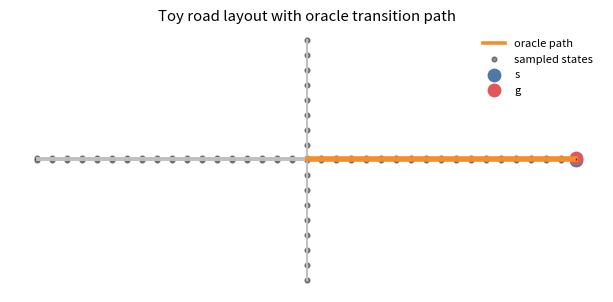
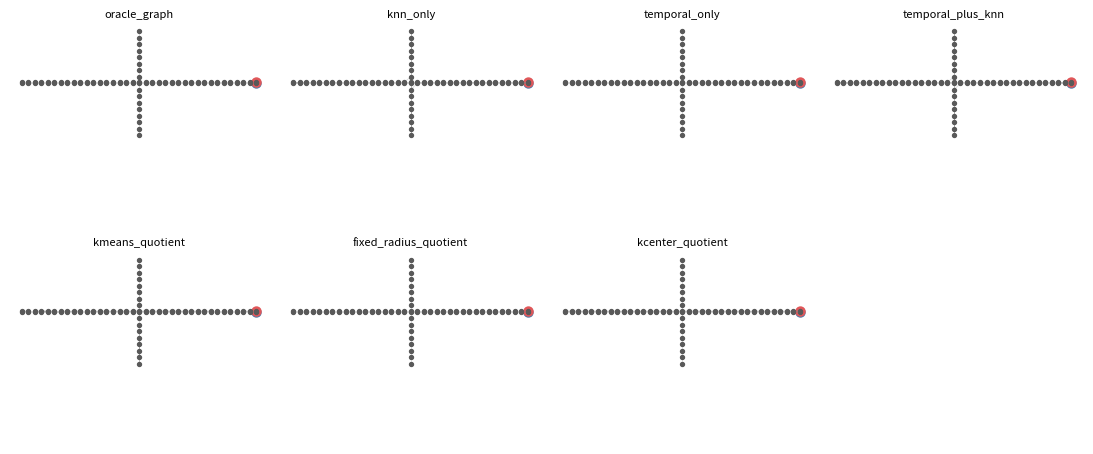
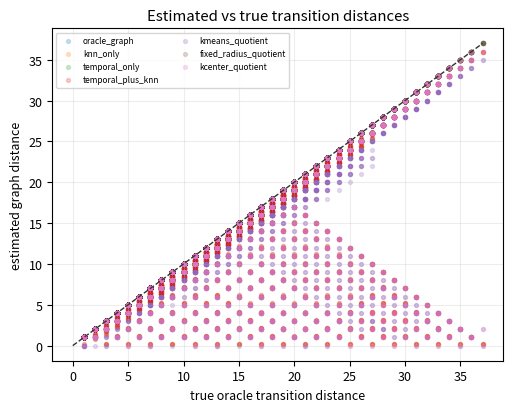
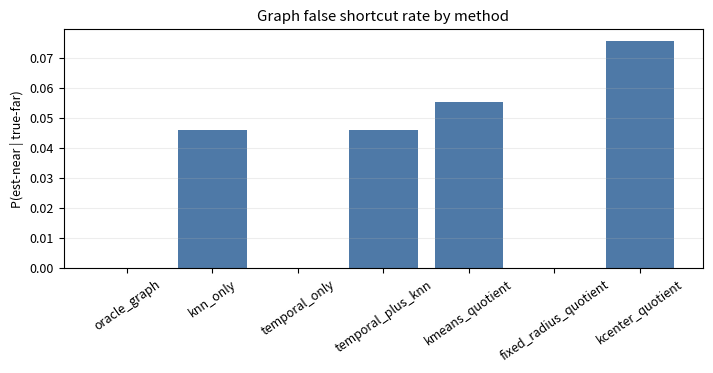
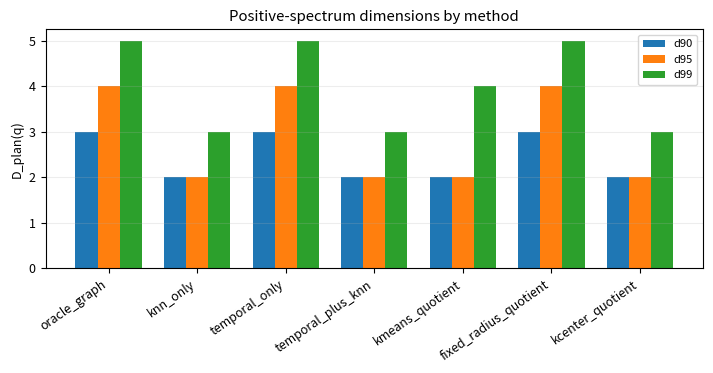
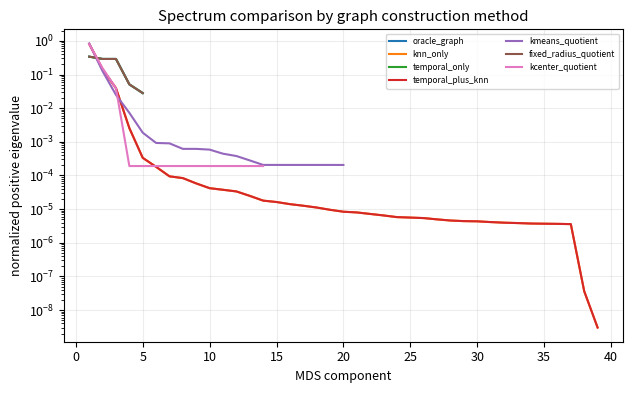

Recreate these plots in Python, in order.
from __future__ import annotations

import argparse
import csv
import math
import shutil
from collections import deque
from pathlib import Path
from typing import Dict, Iterable, List, Tuple

import numpy as np

EPS = 1e-12
INF = 1e12


def _write_csv(path: Path, rows: List[Dict[str, object]]) -> None:
    path.parent.mkdir(parents=True, exist_ok=True)
    fieldnames = sorted(set().union(*(row.keys() for row in rows))) if rows else []
    with path.open("w", newline="") as file:
        writer = csv.DictWriter(file, fieldnames=fieldnames)
        if fieldnames:
            writer.writeheader()
            writer.writerows(rows)


def _rankdata(values: np.ndarray) -> np.ndarray:
    order = np.argsort(values, kind="mergesort")
    ranks = np.empty_like(order, dtype=np.float64)
    ranks[order] = np.arange(values.size, dtype=np.float64)
    return ranks


def _spearman(x: np.ndarray, y: np.ndarray) -> float:
    mask = np.isfinite(x) & np.isfinite(y)
    x = x[mask]
    y = y[mask]
    if x.size < 2:
        return float("nan")
    rx = _rankdata(x)
    ry = _rankdata(y)
    if np.std(rx) < EPS or np.std(ry) < EPS:
        return float("nan")
    return float(np.corrcoef(rx, ry)[0, 1])


def _build_road_world(length: int, gap: float, vertical_length: int):
    coords: List[Tuple[float, float]] = []
    node_by_coord: Dict[Tuple[float, float], int] = {}
    edges: List[Tuple[int, int, float]] = []

    def node(coord: Tuple[float, float]) -> int:
        if coord not in node_by_coord:
            node_by_coord[coord] = len(coords)
            coords.append(coord)
        return node_by_coord[coord]

    def add_path(points: Iterable[Tuple[float, float]], weight: float = 1.0) -> None:
        points = list(points)
        for src, dst in zip(points[:-1], points[1:]):
            edges.append((node(src), node(dst), weight))

    main = [(float(x), 0.0) for x in range(-length, length + 1)]
    parallel = [(float(x), gap) for x in range(-length, length + 1)]
    vertical = [(0.0, float(y)) for y in range(-vertical_length, vertical_length + 1)]
    add_path(main)
    add_path(parallel)
    add_path(vertical)
    edges.append((node((0.0, 0.0)), node((0.0, gap)), 1.0))
    s_node = node((float(length), 0.0))
    g_node = node((float(length), gap))
    return np.asarray(coords, dtype=np.float64), edges, s_node, g_node


def _adjacency_from_edges(n: int, edges: List[Tuple[int, int, float]]) -> List[List[int]]:
    adj = [[] for _ in range(n)]
    for src, dst, _weight in edges:
        adj[src].append(dst)
        adj[dst].append(src)
    return adj


def _shortest_path(adj: List[List[int]], src: int, dst: int) -> List[int]:
    parent = {src: -1}
    queue = deque([src])
    while queue:
        node = queue.popleft()
        if node == dst:
            break
        for nbr in adj[node]:
            if nbr not in parent:
                parent[nbr] = node
                queue.append(nbr)
    if dst not in parent:
        return []
    path = [dst]
    while path[-1] != src:
        path.append(parent[path[-1]])
    return path[::-1]


def _floyd_warshall_from_edges(n: int, edges: List[Tuple[int, int, float]]) -> np.ndarray:
    D = np.full((n, n), INF, dtype=np.float64)
    np.fill_diagonal(D, 0.0)
    for src, dst, weight in edges:
        D[src, dst] = min(D[src, dst], weight)
        D[dst, src] = min(D[dst, src], weight)
    for mid in range(n):
        D = np.minimum(D, D[:, mid:mid + 1] + D[mid:mid + 1, :])
    D[D >= INF / 2] = np.inf
    return D


def _sample_trajectories(
    coords: np.ndarray,
    oracle_edges: List[Tuple[int, int, float]],
    s_node: int,
    g_node: int,
    num_trajectories: int,
    min_len: int,
    max_len: int,
    seed: int,
) -> Tuple[np.ndarray, List[Tuple[int, int]]]:
    rng = np.random.default_rng(seed)
    adj = _adjacency_from_edges(coords.shape[0], oracle_edges)
    visited = {s_node, g_node}
    observed_edges = set()
    for _ in range(num_trajectories):
        cur = int(rng.integers(0, coords.shape[0]))
        steps = int(rng.integers(min_len, max_len + 1))
        visited.add(cur)
        prev = -1
        for _step in range(steps):
            nbrs = adj[cur]
            if prev >= 0 and len(nbrs) > 1 and rng.random() < 0.82:
                candidates = [nbr for nbr in nbrs if nbr != prev]
            else:
                candidates = nbrs
            nxt = int(candidates[int(rng.integers(0, len(candidates)))])
            observed_edges.add(tuple(sorted((cur, nxt))))
            visited.add(nxt)
            prev, cur = cur, nxt
    oracle_path = _shortest_path(adj, s_node, g_node)
    for src, dst in zip(oracle_path[:-1], oracle_path[1:]):
        observed_edges.add(tuple(sorted((src, dst))))
        visited.add(src)
        visited.add(dst)
    sampled_nodes = np.asarray(sorted(visited), dtype=np.int64)
    return sampled_nodes, sorted(observed_edges)


def _components_from_adj(adj: np.ndarray) -> Tuple[int, int]:
    n = adj.shape[0]
    visited = np.zeros(n, dtype=bool)
    sizes = []
    for start in range(n):
        if visited[start]:
            continue
        queue = [start]
        visited[start] = True
        size = 0
        while queue:
            node = queue.pop()
            size += 1
            for nbr in np.where(adj[node])[0]:
                if not visited[nbr]:
                    visited[nbr] = True
                    queue.append(int(nbr))
        sizes.append(size)
    return len(sizes), max(sizes) if sizes else 0


def _knn_edges(points: np.ndarray, k: int) -> List[Tuple[int, int, float]]:
    D = np.linalg.norm(points[:, None, :] - points[None, :, :], axis=-1)
    edges = {}
    for idx in range(points.shape[0]):
        order = np.argsort(D[idx])
        for nbr in order[1:min(k + 1, points.shape[0])]:
            src, dst = sorted((idx, int(nbr)))
            edges[(src, dst)] = min(edges.get((src, dst), float("inf")), float(D[idx, nbr]))
    return [(src, dst, weight) for (src, dst), weight in edges.items()]


def _make_distance_graph(n: int, edges: List[Tuple[int, int, float]]) -> Tuple[np.ndarray, np.ndarray]:
    adj = np.zeros((n, n), dtype=bool)
    for src, dst, _weight in edges:
        if src == dst:
            continue
        adj[src, dst] = True
        adj[dst, src] = True
    return adj, _floyd_warshall_from_edges(n, edges)


def _simple_kmeans(points: np.ndarray, k: int, seed: int, iters: int = 50) -> Tuple[np.ndarray, np.ndarray]:
    rng = np.random.default_rng(seed)
    centers = points[rng.choice(points.shape[0], size=min(k, points.shape[0]), replace=False)].copy()
    assignments = np.zeros(points.shape[0], dtype=np.int64)
    for _ in range(iters):
        dist = np.linalg.norm(points[:, None, :] - centers[None, :, :], axis=-1)
        new_assignments = np.argmin(dist, axis=1)
        if np.array_equal(new_assignments, assignments):
            break
        assignments = new_assignments
        for cluster in range(centers.shape[0]):
            members = points[assignments == cluster]
            if members.size:
                centers[cluster] = members.mean(axis=0)
    return centers, assignments


def _fixed_radius_clusters(points: np.ndarray, radius: float, seed: int) -> Tuple[np.ndarray, np.ndarray]:
    rng = np.random.default_rng(seed)
    order = rng.permutation(points.shape[0])
    centers = []
    assignments = np.full(points.shape[0], -1, dtype=np.int64)
    for idx in order:
        if assignments[idx] >= 0:
            continue
        center_id = len(centers)
        centers.append(points[idx])
        dist = np.linalg.norm(points - points[idx], axis=1)
        assignments[(assignments < 0) & (dist <= radius)] = center_id
    centers_arr = np.asarray(centers, dtype=np.float64)
    dist = np.linalg.norm(points[:, None, :] - centers_arr[None, :, :], axis=-1)
    assignments = np.argmin(dist, axis=1)
    return centers_arr, assignments


def _kcenter_clusters(points: np.ndarray, k: int, seed: int) -> Tuple[np.ndarray, np.ndarray]:
    rng = np.random.default_rng(seed)
    first = int(rng.integers(0, points.shape[0]))
    centers = [points[first]]
    min_dist = np.linalg.norm(points - points[first], axis=1)
    for _ in range(1, min(k, points.shape[0])):
        idx = int(np.argmax(min_dist))
        centers.append(points[idx])
        min_dist = np.minimum(min_dist, np.linalg.norm(points - points[idx], axis=1))
    centers_arr = np.asarray(centers, dtype=np.float64)
    dist = np.linalg.norm(points[:, None, :] - centers_arr[None, :, :], axis=-1)
    assignments = np.argmin(dist, axis=1)
    return centers_arr, assignments


def _quotient_distance(
    points: np.ndarray,
    observed_sample_edges: List[Tuple[int, int]],
    centers: np.ndarray,
    assignments: np.ndarray,
) -> Tuple[np.ndarray, np.ndarray, np.ndarray]:
    q_edges = {}
    for src, dst in observed_sample_edges:
        c_src = int(assignments[src])
        c_dst = int(assignments[dst])
        if c_src == c_dst:
            continue
        key = tuple(sorted((c_src, c_dst)))
        q_edges[key] = 1.0
    q_edge_list = [(src, dst, weight) for (src, dst), weight in q_edges.items()]
    q_adj, D_q = _make_distance_graph(centers.shape[0], q_edge_list)
    D_est = D_q[assignments[:, None], assignments[None, :]]
    sample_adj = q_adj[assignments[:, None], assignments[None, :]]
    np.fill_diagonal(sample_adj, False)
    return sample_adj, D_est, q_adj


def _replace_inf_for_spectrum(D: np.ndarray) -> np.ndarray:
    finite = np.isfinite(D)
    out = D.copy()
    if np.all(finite):
        return out
    max_finite = float(np.max(out[finite])) if np.any(finite) else 1.0
    out[~finite] = 2.0 * max_finite
    return out


def _spectrum(D: np.ndarray) -> Dict[str, object]:
    D = _replace_inf_for_spectrum(D)
    finite_pos = D[np.isfinite(D) & (D > 0)]
    scale = float(np.median(finite_pos)) if finite_pos.size else 1.0
    D = D / max(scale, EPS)
    n = D.shape[0]
    J = np.eye(n) - np.ones((n, n)) / n
    B = -0.5 * J @ np.square(D) @ J
    evals = np.linalg.eigvalsh(B)[::-1]
    tol = 1e-10 * max(1.0, float(np.max(np.abs(evals))) if evals.size else 1.0)
    pos = evals[evals > tol]
    pos_energy = float(np.sum(pos))
    cum = np.cumsum(pos) / max(pos_energy, EPS) if pos.size else np.asarray([])
    out: Dict[str, object] = {"positive_eigenvalues": [float(v) for v in pos.tolist()], "positive_rank": int(pos.size)}
    for label, q in [("d90", 0.90), ("d95", 0.95), ("d99", 0.99)]:
        out[label] = int(np.searchsorted(cum, q) + 1) if pos.size else 0
    return out


def _edge_rates(est_adj: np.ndarray, oracle_adj: np.ndarray) -> Tuple[float, float]:
    tri = np.triu_indices(est_adj.shape[0], k=1)
    est = est_adj[tri]
    oracle = oracle_adj[tri]
    spurious = est & ~oracle
    missing = oracle & ~est
    spurious_rate = float(np.sum(spurious) / max(np.sum(est), 1))
    missing_rate = float(np.sum(missing) / max(np.sum(oracle), 1))
    return spurious_rate, missing_rate


def _distance_metrics(D_est: np.ndarray, D_true: np.ndarray, s_idx: int, g_idx: int) -> Dict[str, object]:
    tri = np.triu_indices(D_true.shape[0], k=1)
    true = D_true[tri]
    est = D_est[tri]
    finite = np.isfinite(est) & np.isfinite(true)
    mae = float(np.mean(np.abs(est[finite] - true[finite]))) if np.any(finite) else float("nan")
    rel = float(np.mean(np.abs(est[finite] - true[finite]) / np.maximum(true[finite], EPS))) if np.any(finite) else float("nan")
    spearman = _spearman(est[finite], true[finite]) if np.any(finite) else float("nan")
    true_far = true >= np.quantile(true, 0.75)
    if np.any(finite):
        est_near_thr = float(np.quantile(est[finite], 0.05))
        est_near = finite & (est <= est_near_thr)
        false_shortcut = float(np.mean(est_near[true_far])) if np.any(true_far) else float("nan")
    else:
        est_near_thr = float("nan")
        false_shortcut = float("nan")
    return {
        "finite_pair_fraction": float(np.mean(finite)),
        "spearman_est_vs_true": spearman,
        "mae_distance": mae,
        "relative_error_distance": rel,
        "d_est_sg": float(D_est[s_idx, g_idx]) if np.isfinite(D_est[s_idx, g_idx]) else float("inf"),
        "d_true_sg": float(D_true[s_idx, g_idx]),
        "graph_false_shortcut_rate": false_shortcut,
        "est_near_threshold": est_near_thr,
    }


def _spectral_error(method_pos: List[float], oracle_pos: List[float]) -> float:
    a = np.asarray(method_pos, dtype=np.float64)
    b = np.asarray(oracle_pos, dtype=np.float64)
    n = max(a.size, b.size)
    if n == 0:
        return float("nan")
    aa = np.zeros(n)
    bb = np.zeros(n)
    aa[:a.size] = a / max(float(np.sum(a)), EPS)
    bb[:b.size] = b / max(float(np.sum(b)), EPS)
    return float(np.linalg.norm(aa - bb))


def _evaluate_method(
    name: str,
    est_adj: np.ndarray,
    D_est: np.ndarray,
    oracle_adj: np.ndarray,
    D_true: np.ndarray,
    s_idx: int,
    g_idx: int,
    oracle_spectrum: Dict[str, object],
) -> Dict[str, object]:
    components, lcc = _components_from_adj(est_adj)
    spurious, missing = _edge_rates(est_adj, oracle_adj)
    spec = _spectrum(D_est)
    metrics = _distance_metrics(D_est, D_true, s_idx, g_idx)
    return {
        "method": name,
        "connected_components": components,
        "largest_connected_component_size": lcc,
        "num_edges": int(np.sum(np.triu(est_adj, k=1))),
        "spurious_edge_rate": spurious,
        "missing_edge_rate": missing,
        **metrics,
        "positive_rank": spec["positive_rank"],
        "d90": spec["d90"],
        "d95": spec["d95"],
        "d99": spec["d99"],
        "spectral_error_vs_oracle": _spectral_error(spec["positive_eigenvalues"], oracle_spectrum["positive_eigenvalues"]),
        "positive_eigenvalues": spec["positive_eigenvalues"],
    }


def _plot_outputs(
    output_dir: Path,
    coords_all: np.ndarray,
    oracle_edges_all: List[Tuple[int, int, float]],
    sampled_nodes: np.ndarray,
    sample_coords: np.ndarray,
    s_idx: int,
    g_idx: int,
    path_nodes_all: List[int],
    method_graphs: Dict[str, np.ndarray],
    rows: List[Dict[str, object]],
    D_true: np.ndarray,
    method_distances: Dict[str, np.ndarray],
) -> None:
    try:
        import matplotlib.pyplot as plt
    except ImportError:
        print("[toy_benchmark] matplotlib unavailable; skipping plots.")
        return
    plots_dir = output_dir / "plots"
    plots_dir.mkdir(parents=True, exist_ok=True)
    plt.rcParams.update({"font.size": 9, "pdf.fonttype": 42, "ps.fonttype": 42})

    fig, ax = plt.subplots(figsize=(6.2, 3.2), facecolor="white")
    for src, dst, _weight in oracle_edges_all:
        ax.plot([coords_all[src, 0], coords_all[dst, 0]], [coords_all[src, 1], coords_all[dst, 1]], color="0.75", lw=1.4)
    if path_nodes_all:
        path = coords_all[path_nodes_all]
        ax.plot(path[:, 0], path[:, 1], color="#F28E2B", lw=2.6, label="oracle path")
    ax.scatter(sample_coords[:, 0], sample_coords[:, 1], s=12, color="0.25", alpha=0.6, label="sampled states")
    ax.scatter(sample_coords[[s_idx], 0], sample_coords[[s_idx], 1], s=80, color="#4E79A7", label="s")
    ax.scatter(sample_coords[[g_idx], 0], sample_coords[[g_idx], 1], s=80, color="#E15759", label="g")
    ax.plot([sample_coords[s_idx, 0], sample_coords[g_idx, 0]], [sample_coords[s_idx, 1], sample_coords[g_idx, 1]], "--", color="0.2", lw=1)
    ax.set_aspect("equal")
    ax.set_axis_off()
    ax.set_title("Toy road layout with oracle transition path")
    ax.legend(frameon=False, fontsize=8)
    fig.tight_layout()
    fig.savefig(plots_dir / "toy_layout_with_oracle_path.png", dpi=260)
    fig.savefig(plots_dir / "toy_layout_with_oracle_path.pdf")
    plt.close(fig)

    selected = ["oracle_graph", "knn_only", "temporal_only", "temporal_plus_knn", "kmeans_quotient", "fixed_radius_quotient", "kcenter_quotient"]
    fig, axes = plt.subplots(2, 4, figsize=(11.0, 5.2), facecolor="white")
    axes = axes.ravel()
    for ax, method in zip(axes, selected):
        adj = method_graphs.get(method)
        ax.scatter(sample_coords[:, 0], sample_coords[:, 1], s=8, color="0.35", zorder=3)
        if adj is not None:
            tri = np.transpose(np.triu_indices(adj.shape[0], k=1))
            for src, dst in tri[adj[np.triu_indices(adj.shape[0], k=1)]]:
                ax.plot([sample_coords[src, 0], sample_coords[dst, 0]], [sample_coords[src, 1], sample_coords[dst, 1]], color="0.55", lw=0.5, alpha=0.35)
        ax.scatter(sample_coords[[s_idx], 0], sample_coords[[s_idx], 1], s=42, color="#4E79A7")
        ax.scatter(sample_coords[[g_idx], 0], sample_coords[[g_idx], 1], s=42, color="#E15759")
        ax.set_title(method, fontsize=8)
        ax.set_aspect("equal")
        ax.set_axis_off()
    for ax in axes[len(selected):]:
        ax.axis("off")
    fig.tight_layout()
    fig.savefig(plots_dir / "estimated_graph_comparison.png", dpi=260)
    fig.savefig(plots_dir / "estimated_graph_comparison.pdf")
    plt.close(fig)

    tri = np.triu_indices(D_true.shape[0], k=1)
    true = D_true[tri]
    fig, ax = plt.subplots(figsize=(5.2, 4.2), facecolor="white")
    for row in rows:
        method = str(row["method"])
        est = method_distances[method][tri]
        finite = np.isfinite(est)
        if np.any(finite):
            ax.scatter(true[finite], est[finite], s=8, alpha=0.22, label=method)
    lim = float(np.nanmax(true))
    ax.plot([0, lim], [0, lim], color="0.2", lw=1, linestyle="--")
    ax.set_xlabel("true oracle transition distance")
    ax.set_ylabel("estimated graph distance")
    ax.set_title("Estimated vs true transition distances")
    ax.legend(fontsize=6, ncol=2)
    ax.grid(alpha=0.22)
    fig.tight_layout()
    fig.savefig(plots_dir / "d_est_vs_d_true_scatter.png", dpi=260)
    fig.savefig(plots_dir / "d_est_vs_d_true_scatter.pdf")
    plt.close(fig)

    fig, ax = plt.subplots(figsize=(7.2, 3.8), facecolor="white")
    methods = [str(row["method"]) for row in rows]
    ax.bar(methods, [float(row["graph_false_shortcut_rate"]) for row in rows], color="#4E79A7")
    ax.set_ylabel("P(est-near | true-far)")
    ax.set_title("Graph false shortcut rate by method")
    ax.tick_params(axis="x", rotation=35)
    ax.grid(axis="y", alpha=0.22)
    fig.tight_layout()
    fig.savefig(plots_dir / "false_shortcut_rate_by_method.png", dpi=260)
    fig.savefig(plots_dir / "false_shortcut_rate_by_method.pdf")
    plt.close(fig)

    fig, ax = plt.subplots(figsize=(7.2, 3.8), facecolor="white")
    x = np.arange(len(methods))
    width = 0.25
    for offset, key, label in [(-width, "d90", "d90"), (0.0, "d95", "d95"), (width, "d99", "d99")]:
        ax.bar(x + offset, [float(row[key]) for row in rows], width=width, label=label)
    ax.set_xticks(x)
    ax.set_xticklabels(methods, rotation=35, ha="right")
    ax.set_ylabel("D_plan(q)")
    ax.set_title("Positive-spectrum dimensions by method")
    ax.legend(fontsize=8)
    ax.grid(axis="y", alpha=0.22)
    fig.tight_layout()
    fig.savefig(plots_dir / "d90_d95_d99_by_method.png", dpi=260)
    fig.savefig(plots_dir / "d90_d95_d99_by_method.pdf")
    plt.close(fig)

    fig, ax = plt.subplots(figsize=(6.4, 4.0), facecolor="white")
    for row in rows:
        eig = np.asarray(row["positive_eigenvalues"], dtype=np.float64)
        if eig.size:
            ax.semilogy(np.arange(1, eig.size + 1), eig / max(float(np.sum(eig)), EPS), label=str(row["method"]))
    ax.set_xlabel("MDS component")
    ax.set_ylabel("normalized positive eigenvalue")
    ax.set_title("Spectrum comparison by graph construction method")
    ax.legend(fontsize=6, ncol=2)
    ax.grid(alpha=0.22)
    fig.tight_layout()
    fig.savefig(plots_dir / "spectrum_comparison_by_method.png", dpi=260)
    fig.savefig(plots_dir / "spectrum_comparison_by_method.pdf")
    plt.close(fig)


def _write_summary(output_dir: Path, rows: List[Dict[str, object]]) -> None:
    lines = [
        "# Toy Graph Construction Benchmark",
        "",
        "This benchmark compares graph-construction methods in a toy road environment where physical proximity can create false shortcuts.",
        "",
        "The oracle road graph defines true transition distance. Synthetic trajectories are generated only along feasible road edges, and graph methods are evaluated by how well their estimated shortest-path distances recover the oracle distances.",
        "",
        "| method | components | spurious edge rate | missing edge rate | Spearman | MAE | rel err | d_est(s,g) | d_true(s,g) | false shortcut | d90/d95/d99 | spectral err |",
        "|---|---:|---:|---:|---:|---:|---:|---:|---:|---:|---:|---:|",
    ]
    for row in rows:
        lines.append(
            f"| {row['method']} | {row['connected_components']} | {float(row['spurious_edge_rate']):.3f} | "
            f"{float(row['missing_edge_rate']):.3f} | {float(row['spearman_est_vs_true']):.3f} | "
            f"{float(row['mae_distance']):.3f} | {float(row['relative_error_distance']):.3f} | "
            f"{row['d_est_sg']} | {row['d_true_sg']} | {float(row['graph_false_shortcut_rate']):.3f} | "
            f"{row['d90']}/{row['d95']}/{row['d99']} | {float(row['spectral_error_vs_oracle']):.3f} |"
        )
    lines.extend(
        [
            "",
            "Notes:",
            "- `oracle_graph` is the gold-standard transition metric on sampled road states.",
            "- `knn_only` is expected to create false shortcut edges because physical closeness does not imply transition reachability.",
            "- `temporal_only` can miss feasible edges if the synthetic trajectory set does not observe them.",
            "- Quotient methods use physical similarity only to aggregate states, then use observed temporal transitions as graph edges.",
            "",
            "This benchmark is for method selection and debugging. Do not turn it directly into paper conclusions without checking the generated plots.",
        ]
    )
    (output_dir / "toy_graph_construction_summary.md").write_text("\n".join(lines) + "\n")


def _write_parallel_appendix_summary(output_dir: Path, rows: List[Dict[str, object]]) -> None:
    by_method = {str(row["method"]): row for row in rows}
    lines = [
        "# Parallel-Road Graph-Construction Sanity Check",
        "",
        "This appendix toy isolates the graph-construction failure mode: physical proximity does not imply transition reachability.",
        "",
        "| method | d_est(s,g) | d_true(s,g) | false shortcut rate | spurious edge rate |",
        "|---|---:|---:|---:|---:|",
    ]
    for method in ["oracle_graph", "knn_only", "temporal_plus_knn", "fixed_radius_quotient"]:
        row = by_method.get(method)
        if not row:
            continue
        lines.append(
            f"| {method} | {row['d_est_sg']} | {row['d_true_sg']} | "
            f"{float(row['graph_false_shortcut_rate']):.3f} | {float(row['spurious_edge_rate']):.3f} |"
        )
    lines.extend(
        [
            "",
            "Interpretation:",
            "- kNN-only fails because physical proximity is incorrectly treated as transition reachability.",
            "- temporal+knn can also fail when the kNN shortcut enters the shortest path.",
            "- fixed-radius quotient succeeds here when the radius is smaller than the corridor gap, because similarity is used only for aggregation and edges come only from observed temporal transitions.",
        ]
    )
    (output_dir / "parallel_road_graph_construction_summary.md").write_text("\n".join(lines) + "\n")


def _copy_parallel_appendix_plot(output_dir: Path) -> None:
    plots_dir = output_dir / "plots"
    for suffix in ("png", "pdf"):
        src = plots_dir / f"estimated_graph_comparison.{suffix}"
        dst = plots_dir / f"parallel_road_graph_construction_comparison.{suffix}"
        if src.exists():
            shutil.copyfile(src, dst)


def main() -> None:
    parser = argparse.ArgumentParser(description="Toy benchmark for transition graph construction under physical false shortcuts.")
    parser.add_argument("--output_dir", default="rollout_results/plannable_dim_evidence/toy_graph_benchmark")
    parser.add_argument("--length", type=int, default=18)
    parser.add_argument("--gap", type=float, default=0.16)
    parser.add_argument("--vertical_length", type=int, default=8)
    parser.add_argument("--num_trajectories", type=int, default=90)
    parser.add_argument("--min_traj_len", type=int, default=16)
    parser.add_argument("--max_traj_len", type=int, default=56)
    parser.add_argument("--knn_k", type=int, default=4)
    parser.add_argument("--quotient_clusters", type=int, default=64)
    parser.add_argument("--radius", type=float, default=0.07)
    parser.add_argument("--seed", type=int, default=0)
    args = parser.parse_args()

    output_dir = Path(args.output_dir)
    output_dir.mkdir(parents=True, exist_ok=True)
    coords_all, oracle_edges_all, s_node_all, g_node_all = _build_road_world(args.length, args.gap, args.vertical_length)
    oracle_D_all = _floyd_warshall_from_edges(coords_all.shape[0], oracle_edges_all)
    sampled_nodes, observed_edges_all = _sample_trajectories(
        coords_all,
        oracle_edges_all,
        s_node_all,
        g_node_all,
        args.num_trajectories,
        args.min_traj_len,
        args.max_traj_len,
        args.seed,
    )
    node_to_sample = {int(node): idx for idx, node in enumerate(sampled_nodes)}
    sample_coords = coords_all[sampled_nodes]
    s_idx = node_to_sample[int(s_node_all)]
    g_idx = node_to_sample[int(g_node_all)]
    D_true = oracle_D_all[sampled_nodes[:, None], sampled_nodes[None, :]]

    oracle_sample_edges = []
    for src, dst, _weight in oracle_edges_all:
        if src in node_to_sample and dst in node_to_sample:
            oracle_sample_edges.append((node_to_sample[src], node_to_sample[dst], 1.0))
    observed_sample_pairs = []
    temporal_edges = []
    for src, dst in observed_edges_all:
        if src in node_to_sample and dst in node_to_sample:
            a, b = node_to_sample[src], node_to_sample[dst]
            observed_sample_pairs.append((a, b))
            temporal_edges.append((a, b, 1.0))

    oracle_adj, _D_oracle_induced = _make_distance_graph(sample_coords.shape[0], oracle_sample_edges)
    D_oracle = D_true
    oracle_spectrum = _spectrum(D_oracle)

    method_graphs: Dict[str, np.ndarray] = {}
    method_distances: Dict[str, np.ndarray] = {}
    rows: List[Dict[str, object]] = []

    def add_method(name: str, adj: np.ndarray, D_est: np.ndarray) -> None:
        method_graphs[name] = adj
        method_distances[name] = D_est
        rows.append(_evaluate_method(name, adj, D_est, oracle_adj, D_true, s_idx, g_idx, oracle_spectrum))

    add_method("oracle_graph", oracle_adj, D_oracle)
    knn_edges = _knn_edges(sample_coords, args.knn_k)
    add_method("knn_only", *_make_distance_graph(sample_coords.shape[0], knn_edges))
    add_method("temporal_only", *_make_distance_graph(sample_coords.shape[0], temporal_edges))
    temporal_plus_knn = temporal_edges + knn_edges
    add_method("temporal_plus_knn", *_make_distance_graph(sample_coords.shape[0], temporal_plus_knn))

    centers, assignments = _simple_kmeans(sample_coords, args.quotient_clusters, args.seed)
    add_method("kmeans_quotient", *_quotient_distance(sample_coords, observed_sample_pairs, centers, assignments)[:2])
    centers, assignments = _fixed_radius_clusters(sample_coords, args.radius, args.seed)
    add_method("fixed_radius_quotient", *_quotient_distance(sample_coords, observed_sample_pairs, centers, assignments)[:2])
    centers, assignments = _kcenter_clusters(sample_coords, args.quotient_clusters, args.seed)
    add_method("kcenter_quotient", *_quotient_distance(sample_coords, observed_sample_pairs, centers, assignments)[:2])

    csv_rows = [{key: value for key, value in row.items() if key != "positive_eigenvalues"} for row in rows]
    _write_csv(output_dir / "toy_graph_construction_benchmark.csv", csv_rows)
    _write_summary(output_dir, csv_rows)
    path_nodes_all = _shortest_path(_adjacency_from_edges(coords_all.shape[0], oracle_edges_all), s_node_all, g_node_all)
    _plot_outputs(
        output_dir,
        coords_all,
        oracle_edges_all,
        sampled_nodes,
        sample_coords,
        s_idx,
        g_idx,
        path_nodes_all,
        method_graphs,
        rows,
        D_true,
        method_distances,
    )
    _write_parallel_appendix_summary(output_dir, csv_rows)
    _copy_parallel_appendix_plot(output_dir)
    print(f"[toy_benchmark] sampled states: {sample_coords.shape[0]}")
    print(f"[toy_benchmark] d_true(s,g): {D_true[s_idx, g_idx]}")
    print(f"[toy_benchmark] wrote {output_dir / 'toy_graph_construction_benchmark.csv'}")
    print(f"[toy_benchmark] wrote {output_dir / 'toy_graph_construction_summary.md'}")


if __name__ == "__main__":
    main()
